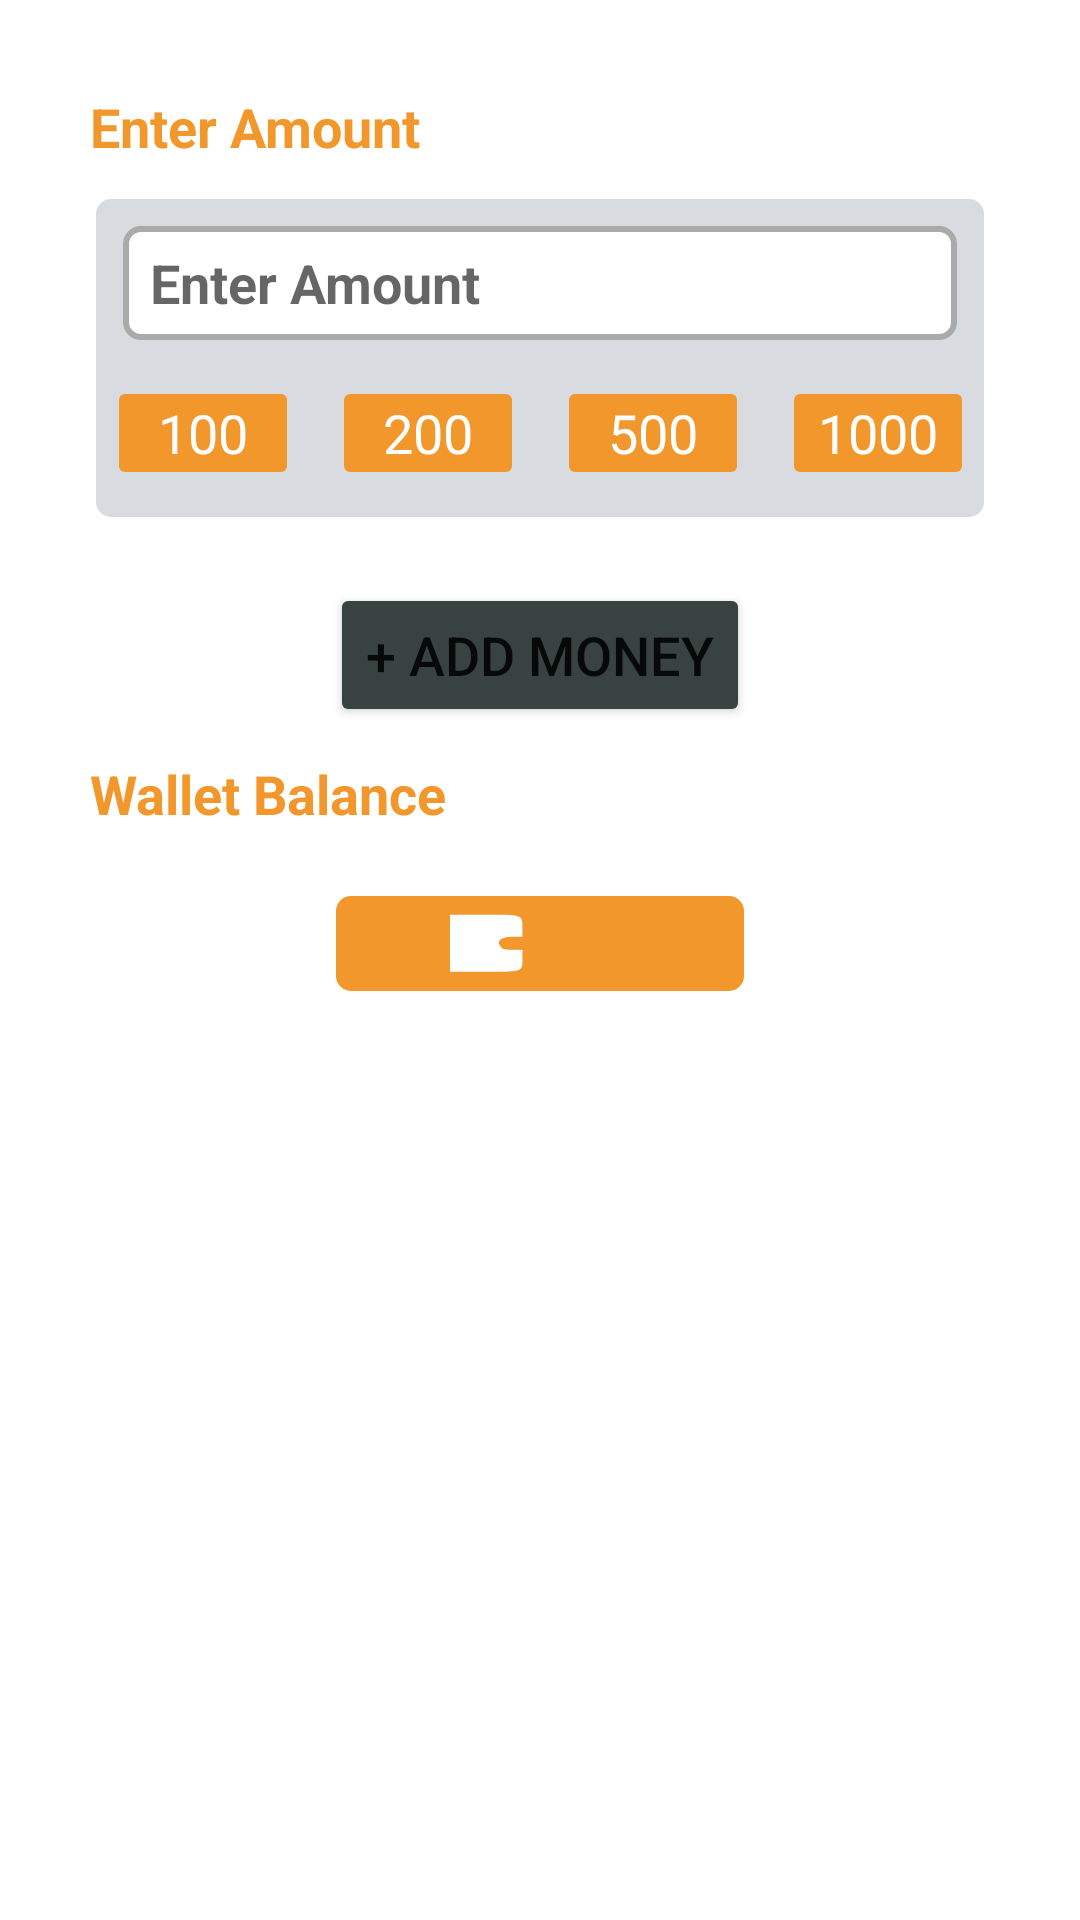

Write the Android layout XML for this screen, with the resource values it uses.
<!-- AndroidManifest.xml: application theme Theme.FreshFarmNew -->
<!-- res/layout/fragment_wallet.xml -->
<?xml version="1.0" encoding="utf-8"?>
<androidx.constraintlayout.widget.ConstraintLayout xmlns:android="http://schemas.android.com/apk/res/android"
    xmlns:app="http://schemas.android.com/apk/res-auto"
    xmlns:tools="http://schemas.android.com/tools"
    android:layout_width="match_parent"
    android:layout_height="match_parent"
    android:background="@drawable/border"
    tools:context=".Fragments.WalletFragment">

    <ScrollView
        android:layout_width="match_parent"
        android:layout_height="match_parent"
        android:fillViewport="true">

    <androidx.constraintlayout.widget.ConstraintLayout
        android:layout_width="match_parent"
        android:layout_height="match_parent">

        <TextView
            android:id="@+id/text1"
            android:layout_width="wrap_content"
            android:layout_height="wrap_content"
            android:text="Enter Amount"
            android:textColor="@color/main_color"
            android:textSize="18sp"
            android:textStyle="bold"
            app:layout_constraintLeft_toLeftOf="parent"
            app:layout_constraintTop_toTopOf="parent" />

        <androidx.constraintlayout.widget.ConstraintLayout
            android:id="@+id/amount_layout"
            android:layout_width="match_parent"
            android:layout_height="110sp"
            android:layout_marginTop="10sp"
            android:background="@drawable/wallet_amount_bg"
            app:layout_constraintTop_toBottomOf="@id/text1">

            <EditText
                android:id="@+id/edAmount"
                android:layout_width="match_parent"
                android:layout_height="40sp"
                android:layout_marginLeft="10sp"
                android:layout_marginTop="10sp"
                android:layout_marginRight="10sp"
                android:background="@drawable/border_edittext"
                android:hint="@string/hint_amount"
                android:paddingLeft="10dp"
                android:textSize="18sp"
                app:layout_constraintTop_toTopOf="parent" />

            <TextView
                android:id="@+id/t1000"
                android:layout_width="60sp"
                android:layout_height="30sp"
                android:layout_marginTop="15sp"
                android:background="@drawable/border_textview"
                android:gravity="center"
                android:text="100"
                android:textColor="#FFFFFF"
                android:textSize="18sp"
                app:layout_constraintLeft_toLeftOf="parent"
                app:layout_constraintRight_toRightOf="@id/guideline2"
                app:layout_constraintTop_toBottomOf="@id/edAmount" />

            <TextView
                android:id="@+id/t2000"
                android:layout_width="60sp"
                android:layout_height="30sp"
                android:layout_marginTop="15sp"
                android:background="@drawable/border_textview"
                android:gravity="center"
                android:text="200"
                android:textColor="#FFFFFF"
                android:textSize="18sp"
                app:layout_constraintLeft_toRightOf="@id/guideline2"
                app:layout_constraintRight_toRightOf="@id/guideline3"
                app:layout_constraintTop_toBottomOf="@id/edAmount" />

            <TextView
                android:id="@+id/t3000"
                android:layout_width="60sp"
                android:layout_height="30sp"
                android:layout_marginTop="15sp"
                android:background="@drawable/border_textview"
                android:gravity="center"
                android:text="500"
                android:textColor="#FFFFFF"
                android:textSize="18sp"
                app:layout_constraintLeft_toRightOf="@id/guideline3"
                app:layout_constraintRight_toRightOf="@id/guideline4"
                app:layout_constraintTop_toBottomOf="@id/edAmount" />

            <TextView
                android:id="@+id/t4000"
                android:layout_width="60sp"
                android:layout_height="30sp"
                android:layout_marginTop="15sp"
                android:background="@drawable/border_textview"
                android:gravity="center"
                android:text="1000"
                android:textColor="#FFFFFF"
                android:textSize="18sp"
                app:layout_constraintLeft_toLeftOf="@id/guideline4"
                app:layout_constraintRight_toRightOf="parent"
                app:layout_constraintTop_toBottomOf="@id/edAmount" />

            <androidx.constraintlayout.widget.Guideline
                android:id="@+id/guideline2"
                android:layout_width="wrap_content"
                android:layout_height="wrap_content"
                android:orientation="vertical"
                app:layout_constraintGuide_percent="0.25" />

            <androidx.constraintlayout.widget.Guideline
                android:id="@+id/guideline3"
                android:layout_width="wrap_content"
                android:layout_height="wrap_content"
                android:orientation="vertical"
                app:layout_constraintGuide_percent="0.50" />

            <androidx.constraintlayout.widget.Guideline
                android:id="@+id/guideline4"
                android:layout_width="wrap_content"
                android:layout_height="wrap_content"
                android:orientation="vertical"
                app:layout_constraintGuide_percent="0.75" />
        </androidx.constraintlayout.widget.ConstraintLayout>

        <Button
            android:id="@+id/add_money"
            android:layout_width="wrap_content"
            android:layout_height="wrap_content"
            android:layout_marginTop="20sp"
            android:backgroundTint="#374241"
            android:text="+ Add Money"
            android:textSize="18sp"
            app:layout_constraintLeft_toLeftOf="parent"
            app:layout_constraintRight_toRightOf="parent"
            app:layout_constraintTop_toBottomOf="@id/amount_layout" />

        <TextView
            android:id="@+id/text2"
            android:layout_width="wrap_content"
            android:layout_height="wrap_content"
            android:layout_marginTop="10sp"
            android:text="Wallet Balance"
            android:textColor="@color/main_color"
            android:textSize="18sp"
            android:textStyle="bold"
            app:layout_constraintLeft_toLeftOf="parent"
            app:layout_constraintTop_toBottomOf="@id/add_money" />

        <TextView
            android:id="@+id/wallet_ballance"
            android:layout_width="0dp"
            android:layout_height="wrap_content"
            android:layout_marginTop="20sp"
            android:background="@drawable/border_textview2"
            android:drawableStart="@drawable/ic_wallet"
            android:drawablePadding="6sp"
            android:drawableTint="#FFFFFF"
            android:gravity="center_vertical"
            android:paddingLeft="40sp"
            android:paddingBottom="5dp"
            android:text=""
            android:textColor="#FFFFFF"
            android:textSize="23sp"
            app:layout_constraintLeft_toLeftOf="@id/add_money"
            app:layout_constraintRight_toRightOf="@id/add_money"
            app:layout_constraintTop_toBottomOf="@id/text2" />

    </androidx.constraintlayout.widget.ConstraintLayout>
    </ScrollView>
    <ProgressBar
        android:layout_width="wrap_content"
        android:layout_height="wrap_content"
        app:layout_constraintLeft_toLeftOf="parent"
        app:layout_constraintRight_toRightOf="parent"
        app:layout_constraintTop_toTopOf="parent"
        app:layout_constraintBottom_toBottomOf="parent"
        android:id="@+id/progressbar"
        android:visibility="gone"/>

</androidx.constraintlayout.widget.ConstraintLayout>
<!-- resources referenced by this layout -->
<resources>
  <color name="main_color">#F2972B</color>
  <!-- drawable border (drawable) -->
  <?xml version="1.0" encoding="utf-8"?>
  <layer-list xmlns:android="http://schemas.android.com/apk/res/android" >
      <item
          android:bottom="1dp"
          android:left="1dp"
          android:right="1dp"
          android:top="1dp">
          <shape android:shape="rectangle" >
              <stroke
                  android:width="1dp"
                  android:color="#FFFFFF" />
  
              <solid android:color="#00FFFFFF" />
  
              <padding android:left="30dp"
                  android:right="30dp"
                  android:top="30dp"
                  android:bottom="30dp" />
          </shape>
      </item>
  
  </layer-list>
  <!-- drawable border_edittext (drawable) -->
  <?xml version="1.0" encoding="utf-8"?>
  <layer-list xmlns:android="http://schemas.android.com/apk/res/android" >
      <item
          android:bottom="1dp"
          android:left="1dp"
          android:right="1dp"
          android:top="1dp">
          <shape android:shape="rectangle" >
              <stroke
                  android:width="2dp"
                  android:color="@android:color/darker_gray" />
  
              <solid android:color="#FFFFFF" />
              <corners android:radius="5dp" />
          </shape>
      </item>
  
  </layer-list>
  <!-- drawable border_textview (drawable) -->
  <?xml version="1.0" encoding="utf-8"?>
  <layer-list xmlns:android="http://schemas.android.com/apk/res/android" >
      <item
          android:bottom="1dp"
          android:left="1dp"
          android:right="1dp"
          android:top="1dp">
          <shape android:shape="rectangle" >
              <stroke
                  android:width="2dp"
                  android:color="#00000000" />
  
              <solid android:color="@color/main_color" />
              <corners android:radius="2dp" />
          </shape>
      </item>
  
  </layer-list>
  <!-- drawable border_textview2 (drawable) -->
  <?xml version="1.0" encoding="utf-8"?>
  <layer-list xmlns:android="http://schemas.android.com/apk/res/android" >
      <item
          android:bottom="1dp"
          android:left="1dp"
          android:right="1dp"
          android:top="1dp">
          <shape android:shape="rectangle" >
              <stroke
                  android:width="2dp"
                  android:color="#00000000" />
  
              <solid android:color="@color/main_color" />
              <corners android:radius="5dp" />
          </shape>
      </item>
  
  </layer-list>
  <!-- drawable ic_wallet (drawable) -->
  <vector xmlns:android="http://schemas.android.com/apk/res/android"
      android:width="25sp"
      android:height="25sp"
      android:viewportWidth="58"
      android:viewportHeight="58">
    <path
        android:pathData="M0,35l0,22 26,-0c30.9,-0 30,0.3 30,-10.5l0,-6.5 -7.3,-0c-5.9,-0 -7.7,-0.4 -9,-1.8 -4.4,-4.8 -0.6,-8.2 9.1,-8.2l7.2,-0 0,-6.5c0,-10.8 0.9,-10.5 -30,-10.5l-26,-0 0,22z"
        android:fillColor="#000000"
        android:strokeColor="#00000000"/>
  </vector>
  <!-- drawable wallet_amount_bg (drawable) -->
  <?xml version="1.0" encoding="utf-8"?>
  <layer-list xmlns:android="http://schemas.android.com/apk/res/android" >
      <item
          android:bottom="1dp"
          android:left="1dp"
          android:right="1dp"
          android:top="1dp">
          <shape android:shape="rectangle" >
              <stroke
                  android:width="2dp"
                  android:color="#00000000" />
  
              <solid android:color="#d8dce1" />
              <corners android:radius="5dp" />
          </shape>
      </item>
  
  </layer-list>
  <string name="hint_amount"><b>Enter Amount</b></string>
  <color name="purple_700">#FF3700B3</color>
  <color name="white">#FFFFFFFF</color>
  <color name="teal_700">#FF018786</color>
  <color name="black">#FF000000</color>
</resources>
